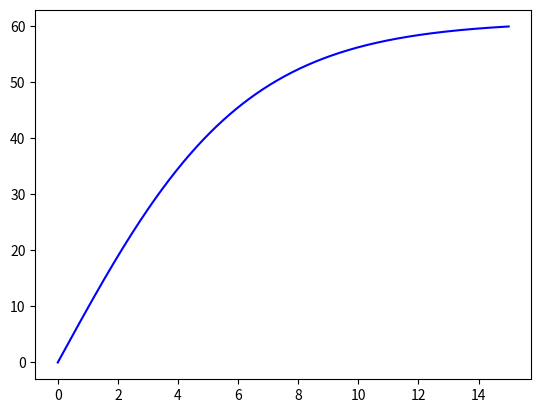

Write Python code to recreate this figure.
import numpy as np
import matplotlib.pyplot as plt

# Define the differential equation for the skydiver's velocity
def ode_rhs(t, v, m, cd):
    g = 9.81  # Acceleration due to gravity
    c = cd * v  # Drag force
    vt = g - (c / m) * v  # Equation of motion
    return vt

# Define the Heun's method function
def heun(f, tspan, u0, dt, *args):
    # Calculate the number of intervals
    interval = round((tspan[1] - tspan[0]) / dt)
    # Create a time vector
    tvec = np.linspace(tspan[0], tspan[1], interval + 1)
    # Initialize the solution array
    u = np.zeros((len(tvec), len(u0)))
    u[0, :] = u0  # Set initial conditions

    # Perform the Heun's method iteration
    for i in range(len(tvec) - 1):
        t = tvec[i]
        k1 = f(t, u[i, :], *args)  # Calculate the slope at the current point
        u_temp = u[i, :] + dt * k1  # Predict the solution
        k2 = f(t + dt, u_temp, *args)  # Calculate the slope at the predicted point
        u[i + 1, :] = u[i, :] + 0.5 * dt * (k1 + k2)  # Update the solution

    return tvec, u

# Define initial conditions and parameters
t0 = 0.0          # Initial time
t1 = 15.0         # Final time
tspan = (t0, t1)  # Time interval
dt = 0.01         # Time step
v0 = [0]          # Initial velocity
m = 85.0          # Mass of the skydiver
cd = 0.225        # Drag coefficient

# Apply Heun's method to solve the ODE
t, u = heun(ode_rhs, tspan, v0, dt, m, cd)

# Plot the solution
plt.plot(t, u[:, 0], '-b')
plt.show()
